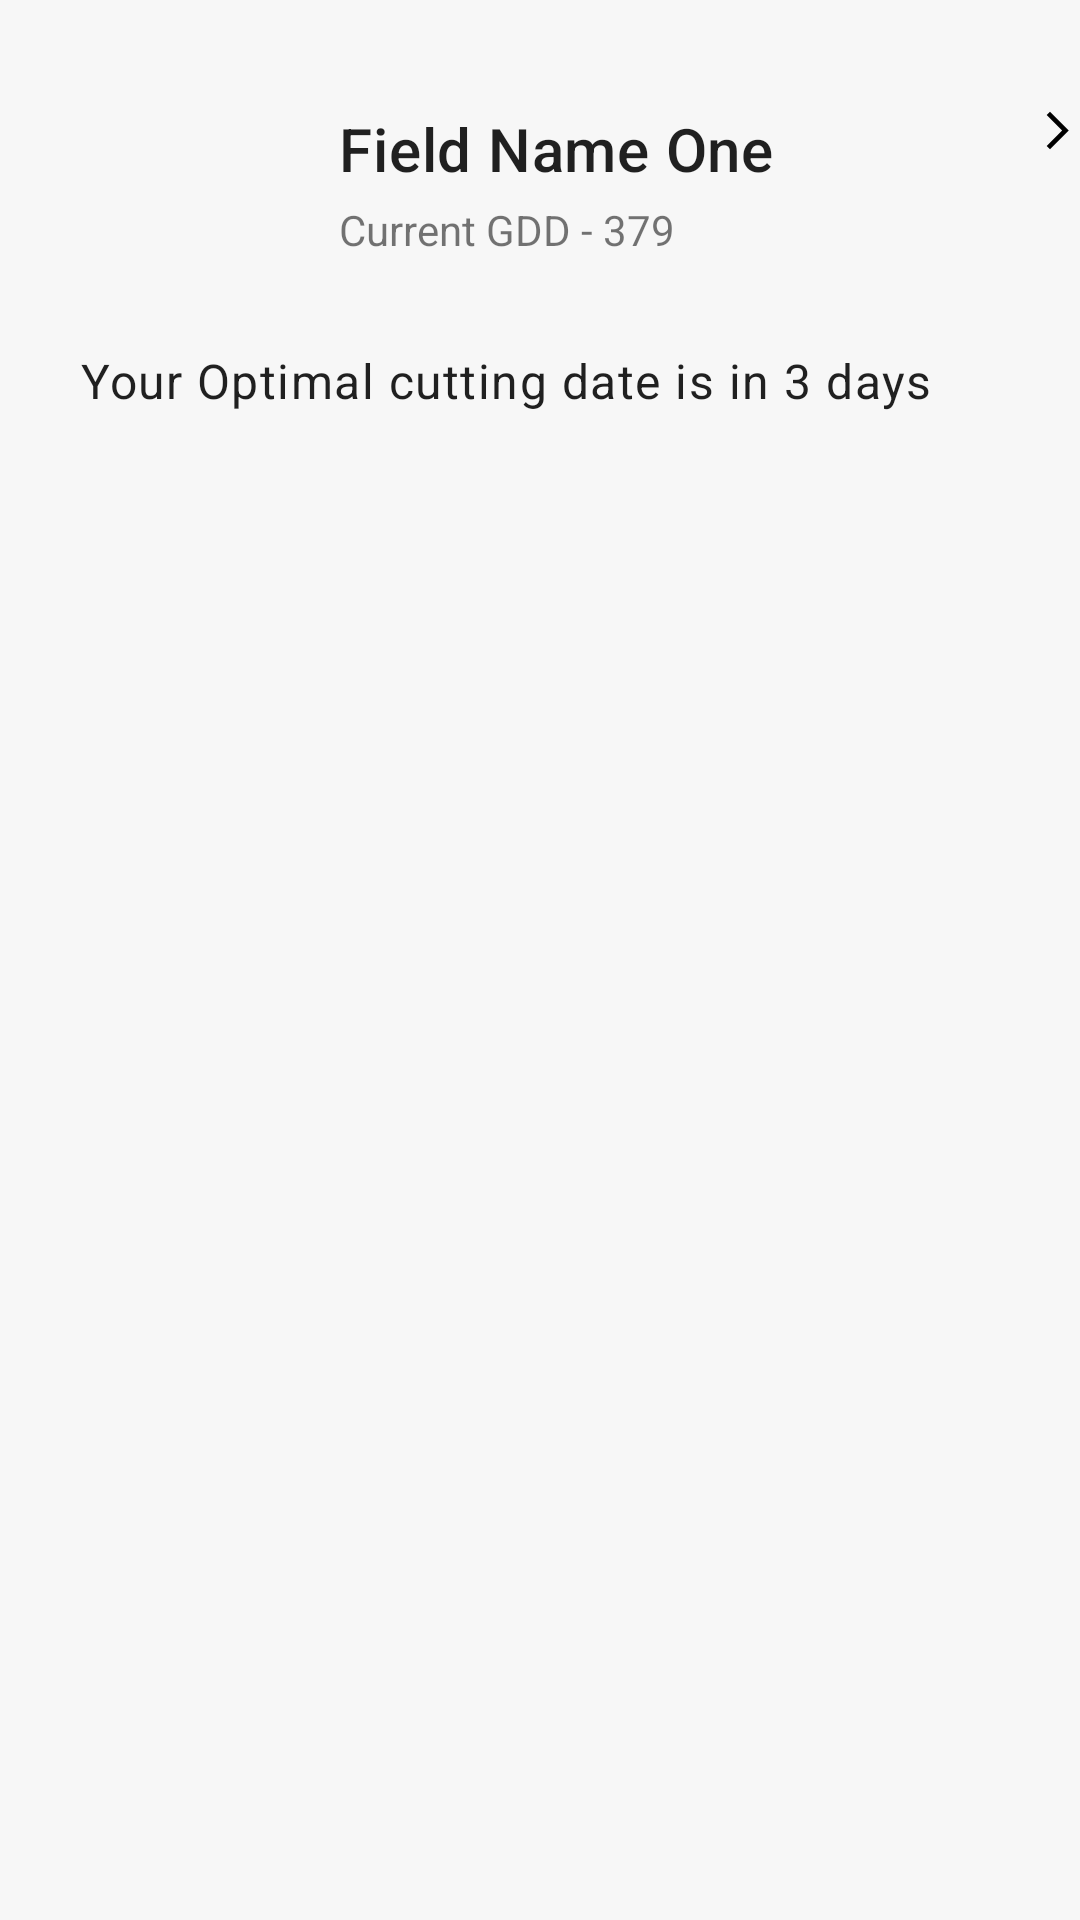

Write the Android layout XML for this screen, with the resource values it uses.
<!-- AndroidManifest.xml: application theme Theme.Agino -->
<!-- res/layout/field_card.xml -->
<?xml version="1.0" encoding="utf-8"?>
<androidx.constraintlayout.widget.ConstraintLayout xmlns:android="http://schemas.android.com/apk/res/android"
    xmlns:app="http://schemas.android.com/apk/res-auto"
    xmlns:tools="http://schemas.android.com/tools"
    android:layout_width="wrap_content"
    android:layout_height="wrap_content">

    <com.google.android.material.imageview.ShapeableImageView
        android:id="@+id/fieldPicture"
        android:layout_width="90dp"
        android:layout_height="0dp"
        android:layout_marginStart="20dp"
        android:layout_marginTop="16dp"
        android:layout_marginEnd="30dp"
        android:padding="3dp"
        android:scaleType="centerCrop"
        app:layout_constraintDimensionRatio="1:1"
        app:layout_constraintEnd_toStartOf="@+id/fieldName"
        app:layout_constraintStart_toStartOf="parent"
        app:layout_constraintTop_toTopOf="parent"
        app:shapeAppearanceOverlay="@style/roundedFieldPictureShapeOverlay"
        app:strokeColor="?attr/colorSecondary"
        tools:srcCompat="@tools:sample/avatars" />

    <TextView
        android:id="@+id/fieldName"
        android:layout_width="wrap_content"
        android:layout_height="wrap_content"
        android:layout_marginTop="20dp"
        android:layout_marginEnd="87dp"
        android:text="Field Name One"
        android:textAppearance="?attr/textAppearanceHeadline6"
        app:layout_constraintEnd_toStartOf="@+id/viewDetail"
        app:layout_constraintTop_toTopOf="@+id/fieldPicture" />

    <TextView
        android:id="@+id/gddField"
        android:layout_width="wrap_content"
        android:layout_height="wrap_content"
        android:layout_marginTop="4dp"
        android:text="Current GDD - 379"
        app:layout_constraintStart_toStartOf="@+id/fieldName"
        app:layout_constraintTop_toBottomOf="@+id/fieldName" />

    <TextView
        android:id="@+id/reapPeriod"
        android:layout_width="wrap_content"
        android:layout_height="wrap_content"
        android:layout_marginStart="20dp"
        android:layout_marginTop="30dp"
        android:text="Your Optimal cutting date is in 3 days"
        android:textAppearance="?attr/textAppearanceBody1"
        app:layout_constraintStart_toStartOf="@+id/fieldPicture"
        app:layout_constraintTop_toBottomOf="@+id/gddField" />

    <ImageButton
        android:id="@+id/viewDetail"
        android:layout_width="wrap_content"
        android:layout_height="wrap_content"
        android:background="@android:color/transparent"
        app:layout_constraintEnd_toEndOf="parent"
        app:layout_constraintTop_toTopOf="@+id/fieldName"
        app:srcCompat="@drawable/ic_right_arrow" />

</androidx.constraintlayout.widget.ConstraintLayout>
<!-- resources referenced by this layout -->
<resources>
  <!-- drawable ic_right_arrow (drawable) -->
  <vector android:autoMirrored="true" android:height="15dp"
      android:tint="#000000" android:viewportHeight="24"
      android:viewportWidth="24" android:width="15dp" xmlns:android="http://schemas.android.com/apk/res/android">
      <path android:fillColor="@android:color/white" android:pathData="M6.23,20.23l1.77,1.77l10,-10l-10,-10l-1.77,1.77l8.23,8.23z"/>
  </vector>
  <style name="roundedFieldPictureShapeOverlay">
          <item name="cornerFamily">rounded</item>
          <item name="cornerSize">50%</item>
      </style>
  <style name="Theme.Agino" parent="Theme.MaterialComponents.DayNight.NoActionBar">
          
          <item name="colorPrimary">@color/forest_green</item>
          <item name="colorPrimaryVariant">@color/forest_green</item>
          <item name="colorOnPrimary">@color/white</item>
          
          <item name="colorSecondary">@color/neon_green</item>
          <item name="colorSecondaryVariant">@color/neon_green</item>
          <item name="colorOnSecondary">@color/black</item>
          
          <item name="android:statusBarColor">?attr/colorPrimaryVariant</item>
          
          <item name="materialButtonStyle">@style/SolidButton</item>
          <item name="textInputStyle">@style/TextInputLayoutStyle</item>
  
          <item name="strokeColor">@color/light_grey</item>
          <item name="android:windowBackground">@color/alabaster</item>
      </style>
  <color name="forest_green">#275342</color>
  <color name="white">#FFFFFFFF</color>
  <color name="neon_green">#00D600</color>
  <color name="black">#FF000000</color>
  <style name="SolidButton" parent="@style/Widget.MaterialComponents.Button.UnelevatedButton">
          <item name="android:height">54dp</item>
          <item name="android:textAppearance">@style/ButtonTextAppearance</item>
          <item name="android:layout_width">match_parent</item>
          <item name="cornerRadius">9dp</item>
      </style>
  <style name="TextInputLayoutStyle" parent="@style/Widget.MaterialComponents.TextInputLayout.OutlinedBox">
          <item name="boxBackgroundColor">@color/white</item>
          <item name="hintTextColor">@color/silver</item>
          <item name="android:textColorHint">@color/silver</item>
          <item name="boxCornerRadiusBottomEnd">5dp</item>
          <item name="boxCornerRadiusBottomStart">5dp</item>
          <item name="boxCornerRadiusTopEnd">5dp</item>
          <item name="boxCornerRadiusTopStart">5dp</item>
          <item name="boxStrokeWidth">0.4dp</item>
          <item name="boxStrokeWidthFocused">0dp</item>
          <item name="endIconMode">custom</item>
      </style>
  <color name="light_grey">#F2F2F2</color>
  <color name="alabaster">#F7F7F7</color>
  <style name="ButtonTextAppearance" parent="TextAppearance.MaterialComponents.Button">
          <item name="android:textAlignment">center</item>
          <item name="android:textAllCaps">true</item>
          <item name="android:textStyle">bold</item>
          <item name="android:textSize">16sp</item>
      </style>
  <color name="silver">#FFCACACA</color>
</resources>
